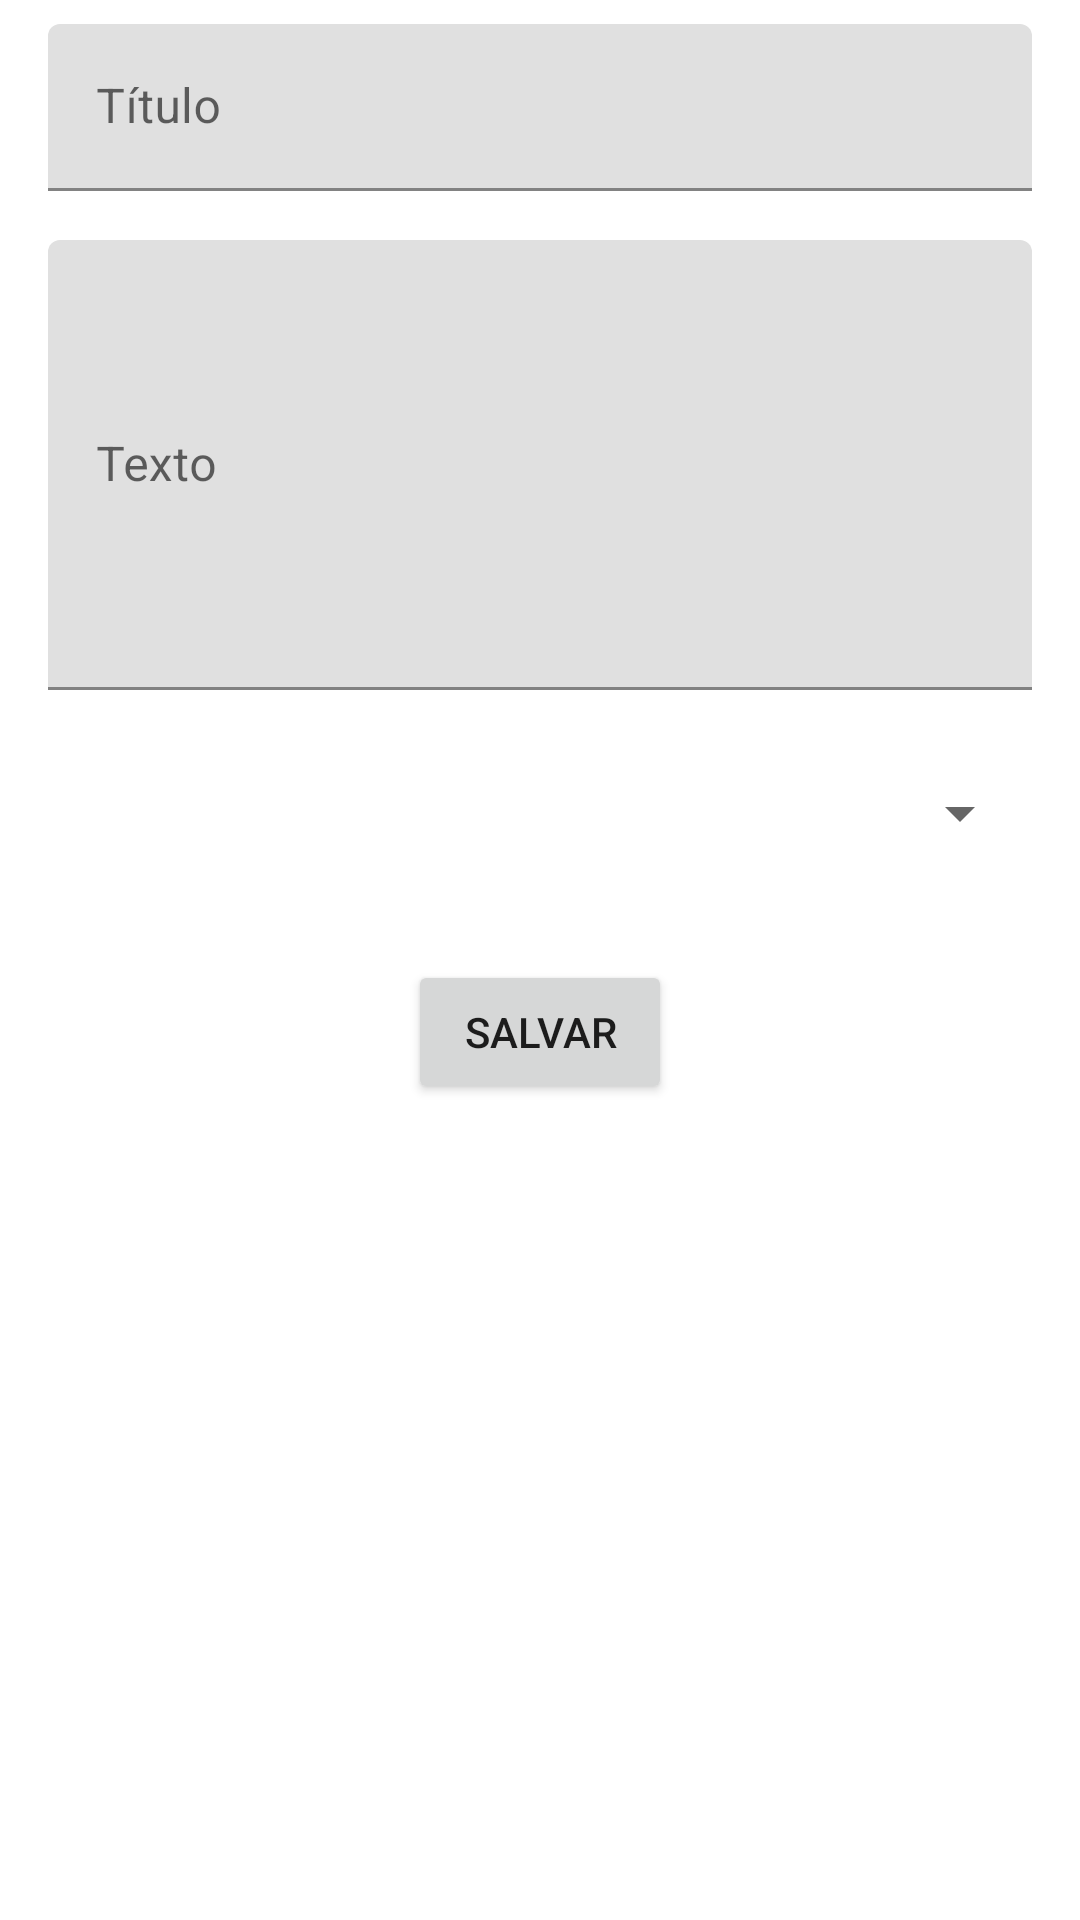

Layout XML and referenced resources for this Android screen:
<!-- AndroidManifest.xml: application theme Theme.EveryNote -->
<!-- res/layout/activity_cadastro.xml -->
<?xml version="1.0" encoding="utf-8"?>
<androidx.constraintlayout.widget.ConstraintLayout xmlns:android="http://schemas.android.com/apk/res/android"
    xmlns:app="http://schemas.android.com/apk/res-auto"
    xmlns:tools="http://schemas.android.com/tools"
    android:layout_width="match_parent"
    android:layout_height="match_parent">

    <com.google.android.material.textfield.TextInputLayout
        android:id="@+id/textInputLayout3"
        android:layout_width="match_parent"
        android:layout_height="56dp"
        android:layout_marginStart="16dp"
        android:layout_marginTop="8dp"
        android:layout_marginEnd="16dp"
        app:layout_constraintEnd_toEndOf="parent"
        app:layout_constraintStart_toStartOf="parent"
        app:layout_constraintTop_toTopOf="parent">

        <com.google.android.material.textfield.TextInputEditText
            android:id="@+id/txInputTitulo"
            android:layout_width="match_parent"
            android:layout_height="wrap_content"
            android:hint="Título" />
    </com.google.android.material.textfield.TextInputLayout>


    <com.google.android.material.textfield.TextInputLayout
        android:id="@+id/textInputLayout4"
        android:layout_width="match_parent"
        android:layout_height="150dp"
        android:layout_marginStart="16dp"
        android:layout_marginTop="16dp"
        android:layout_marginEnd="16dp"
        app:layout_constraintEnd_toEndOf="parent"
        app:layout_constraintStart_toStartOf="parent"
        app:layout_constraintTop_toBottomOf="@+id/textInputLayout3">

        <com.google.android.material.textfield.TextInputEditText
            android:id="@+id/txInputTexto"
            android:layout_width="match_parent"
            android:layout_height="150dp"
            android:hint="Texto" />
    </com.google.android.material.textfield.TextInputLayout>

    <Spinner
        android:id="@+id/spinner"
        android:layout_width="match_parent"
        android:layout_height="50dp"
        android:layout_marginStart="16dp"
        android:layout_marginTop="16dp"
        android:layout_marginEnd="16dp"
        app:layout_constraintEnd_toEndOf="parent"
        app:layout_constraintStart_toStartOf="parent"
        app:layout_constraintTop_toBottomOf="@+id/textInputLayout4" />

    <Button
        android:id="@+id/btnSalvar"
        android:layout_width="wrap_content"
        android:layout_height="wrap_content"
        android:layout_marginStart="32dp"
        android:layout_marginTop="24dp"
        android:layout_marginEnd="32dp"
        android:text="Salvar"
        app:layout_constraintEnd_toEndOf="parent"
        app:layout_constraintStart_toStartOf="parent"
        app:layout_constraintTop_toBottomOf="@+id/spinner" />

</androidx.constraintlayout.widget.ConstraintLayout>
<!-- resources referenced by this layout -->
<resources>
  <style name="Theme.EveryNote" parent="Theme.MaterialComponents.DayNight.DarkActionBar">
          
          <item name="colorPrimary">@color/purple_500</item>
          <item name="colorPrimaryVariant">@color/purple_700</item>
          <item name="colorOnPrimary">@color/white</item>
          
          <item name="colorSecondary">@color/teal_200</item>
          <item name="colorSecondaryVariant">@color/teal_700</item>
          <item name="colorOnSecondary">@color/black</item>
          
          <item name="android:statusBarColor" tools:targetApi="l">?attr/colorPrimaryVariant</item>
          
      </style>
  <!-- not gathered from this repository: default colours our renderer supplied (Android Studio template values) -->
  <color name="purple_500">#FF6200EE</color>
  <color name="purple_700">#FF3700B3</color>
  <color name="teal_200">#FF03DAC5</color>
  <color name="teal_700">#FF018786</color>
  <color name="black">#FF000000</color>
  <color name="white">#FFFFFFFF</color>
</resources>
